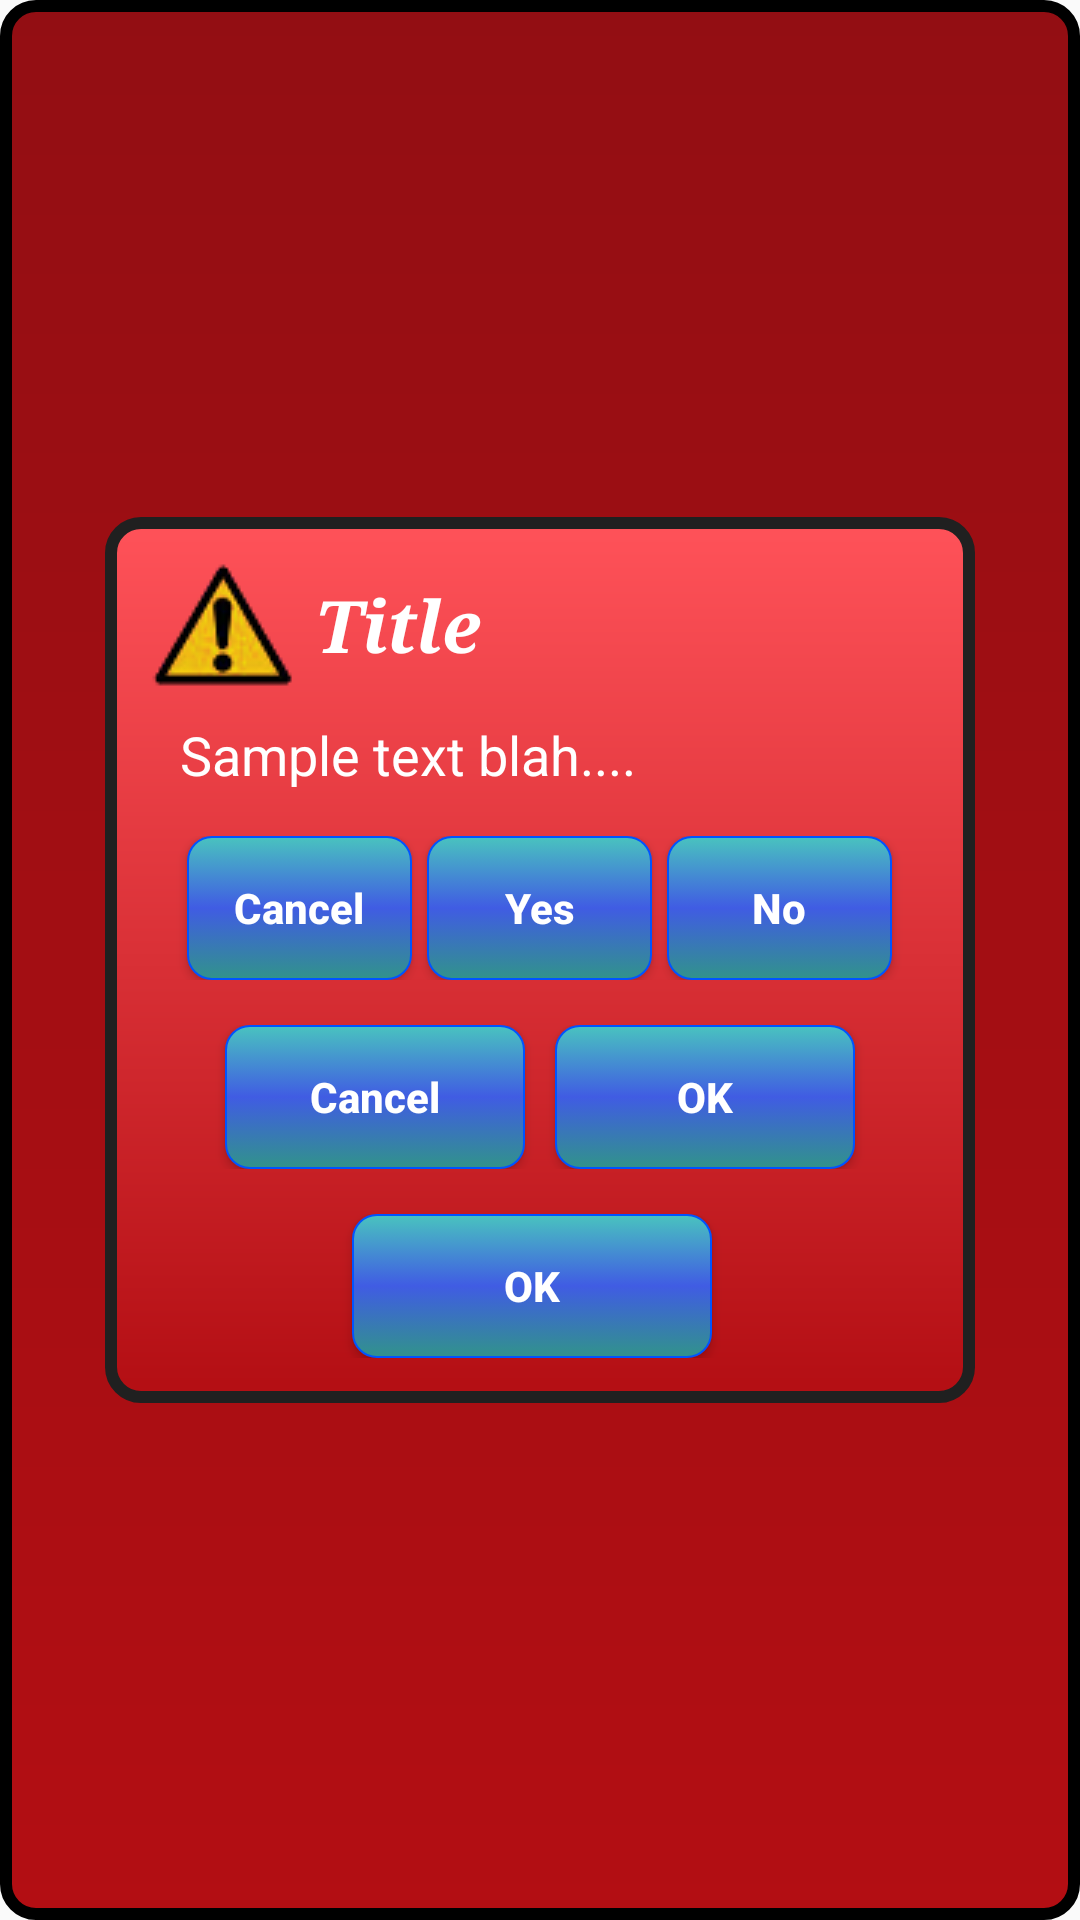

Layout XML and referenced resources for this Android screen:
<!-- AndroidManifest.xml: application theme AppCompat -->
<!-- res/layout/dialog_warning.xml -->
<?xml version="1.0" encoding="utf-8"?>
<LinearLayout xmlns:android="http://schemas.android.com/apk/res/android"
    android:layout_width="wrap_content"
    android:layout_height="wrap_content"
    android:layout_gravity="center"
    android:background="@drawable/dialog_warning_dark_red"
    android:gravity="center"
    android:orientation="vertical">

    <LinearLayout
        android:layout_width="290dp"
        android:layout_height="wrap_content"
        android:layout_gravity="center"
        android:background="@drawable/dialog_warning_light_red"
        android:orientation="vertical">

        <TextView
            android:id="@+id/WarningTitleTextView"
            android:layout_width="wrap_content"
            android:layout_height="wrap_content"
            android:layout_margin="5dp"
            android:drawableLeft="@mipmap/bm_caution_symbol"
            android:drawablePadding="7dp"
            android:drawableStart="@mipmap/bm_caution_symbol"
            android:gravity="center_vertical"
            android:lines="1"
            android:maxLines="1"
            android:text="@string/sampleTitle"
            android:textColor="@color/White"
            android:textSize="24sp"
            android:textStyle="bold|italic"
            android:typeface="serif" />

        <TextView
            android:id="@+id/WarningTextTextView"
            android:layout_width="match_parent"
            android:layout_height="wrap_content"
            android:layout_margin="5dp"
            android:paddingLeft="10dp"
            android:paddingRight="10dp"
            android:text="@string/sampleText"
            android:textColor="@color/White"
            android:textSize="18sp" />

        <LinearLayout
            android:id="@+id/ThreeButtonLayout"
            android:layout_width="match_parent"
            android:layout_height="wrap_content"
            android:layout_gravity="center_horizontal"
            android:layout_marginBottom="5dp"
            android:gravity="center_horizontal"
            android:paddingTop="10dp">

            <Button
                android:id="@+id/WarningButton3_1"
                style="?android:attr/buttonStyleSmall"
                android:layout_width="75dp"
                android:layout_height="wrap_content"
                android:layout_marginEnd="5dp"
                android:layout_marginRight="5dp"
                android:background="@drawable/button_grey"
                android:maxLines="1"
                android:text="@string/DialogCancel"
                android:textAllCaps="false"
                android:textColor="@color/White"
                android:textStyle="bold"
                android:typeface="normal" />

            <Button
                android:id="@+id/WarningButton3_2"
                style="?android:attr/buttonStyleSmall"
                android:layout_width="75dp"
                android:layout_height="wrap_content"
                android:background="@drawable/button_grey"
                android:maxLines="1"
                android:text="@string/DialogYes"
                android:textAllCaps="false"
                android:textColor="@color/White"
                android:textStyle="bold"
                android:typeface="normal" />

            <Button
                android:id="@+id/WarningButton3_3"
                style="?android:attr/buttonStyleSmall"
                android:layout_width="75dp"
                android:layout_height="wrap_content"
                android:layout_marginLeft="5dp"
                android:layout_marginStart="5dp"
                android:background="@drawable/button_grey"
                android:maxLines="1"
                android:text="@string/DialogNo"
                android:textAllCaps="false"
                android:textColor="@color/White"
                android:textStyle="bold"
                android:typeface="normal" />
        </LinearLayout>

        <LinearLayout
            android:id="@+id/TwoButtonLayout"
            android:layout_width="match_parent"
            android:layout_height="wrap_content"
            android:layout_gravity="center_horizontal"
            android:layout_marginBottom="5dp"
            android:gravity="center_horizontal"
            android:paddingTop="10dp">

            <Button
                android:id="@+id/WarningButton2_1"
                style="?android:attr/buttonStyleSmall"
                android:layout_width="100dp"
                android:layout_height="wrap_content"
                android:layout_marginEnd="10dp"
                android:layout_marginRight="10dp"
                android:background="@drawable/button_grey"
                android:maxLines="1"
                android:text="@string/DialogCancel"
                android:textAllCaps="false"
                android:textColor="@color/White"
                android:textStyle="bold"
                android:typeface="normal" />

            <Button
                android:id="@+id/WarningButton2_2"
                style="?android:attr/buttonStyleSmall"
                android:layout_width="100dp"
                android:layout_height="wrap_content"
                android:background="@drawable/button_grey"
                android:maxLines="1"
                android:text="@string/DialogOK"
                android:textAllCaps="false"
                android:textColor="@color/White"
                android:textStyle="bold"
                android:typeface="normal" />
        </LinearLayout>

        <LinearLayout
            android:id="@+id/OneButtonLayout"
            android:layout_width="match_parent"
            android:layout_height="wrap_content"
            android:layout_gravity="center_horizontal"
            android:layout_marginBottom="5dp"
            android:gravity="center_horizontal"
            android:paddingTop="10dp">

            <Button
                android:id="@+id/WarningButton1_1"
                style="?android:attr/buttonStyleSmall"
                android:layout_width="120dp"
                android:layout_height="wrap_content"
                android:layout_marginEnd="5dp"
                android:layout_marginRight="5dp"
                android:background="@drawable/button_grey"
                android:maxLines="1"
                android:text="@string/DialogOK"
                android:textAllCaps="false"
                android:textColor="@color/White"
                android:textStyle="bold"
                android:typeface="normal" />
        </LinearLayout>
    </LinearLayout>

</LinearLayout>
<!-- resources referenced by this layout -->
<resources>
  <color name="White">#FFFFFF</color>
  <!-- drawable button_grey (drawable) -->
  <?xml version="1.0" encoding="utf-8"?>
  <selector xmlns:android="http://schemas.android.com/apk/res/android">
      <item android:state_enabled="false">
          <shape android:shape="rectangle">
  
              <gradient android:angle="90" android:centerColor="#A4A4A4" android:endColor="#787474" android:startColor="#8A8787" />
  
              <padding android:bottom="7dp" android:left="7dp" android:right="7dp" android:top="7dp" />
  
              <stroke android:width="2px" android:color="#060606" />
  
              <corners android:radius="8dp" />
  
          </shape>
      </item>
      <item android:state_pressed="true">
          <shape android:shape="rectangle">
  
              <gradient android:angle="90" android:centerColor="#43AF2A" android:endColor="#3FAAA6" android:startColor="#297A74" />
  
              <padding android:bottom="7dp" android:left="7dp" android:right="7dp" android:top="7dp" />
  
              <stroke android:width="2px" android:color="#0054FF" />
  
              <corners android:radius="8dp" />
  
          </shape>
      </item>
      <item >
          <shape android:shape="rectangle">
  
              <gradient android:angle="90" android:centerColor="#405CE3" android:endColor="#49C3BF" android:startColor="#31938B" />
  
              <padding android:bottom="7dp" android:left="7dp" android:right="7dp" android:top="7dp" />
  
              <stroke android:width="2px" android:color="#0054FF" />
  
              <corners android:radius="8dp" />
  
          </shape>
      </item>
  </selector>
  <!-- drawable dialog_warning_dark_red (drawable) -->
  <?xml version="1.0" encoding="utf-8"?>
  <shape xmlns:android="http://schemas.android.com/apk/res/android"
      android:shape="rectangle" >
  
      <gradient
          android:angle="90"
          android:endColor="#930e13"
          android:startColor="#b30e13" />
  
      <padding
          android:bottom="10dp"
          android:left="10dp"
          android:right="10dp"
          android:top="10dp" />
  
      <stroke
          android:width="4dp"
          android:color="#000000" />
  
      <corners android:radius="10dp" />
  
  </shape>
  <!-- drawable dialog_warning_light_red (drawable) -->
  <?xml version="1.0" encoding="utf-8"?>
  <shape xmlns:android="http://schemas.android.com/apk/res/android"
      android:shape="rectangle" >
  
      <gradient
          android:angle="90"
          android:startColor="#b30e13"
          android:endColor="#ff5259" />
  
      <padding
          android:bottom="10dp"
          android:left="10dp"
          android:right="10dp"
          android:top="10dp" />
  
      <stroke
          android:width="4dp"
          android:color="#202020" />
  
      <corners android:radius="10dp" />
  
  </shape>
  <!-- mipmap bm_caution_symbol: png bitmap (mipmap-mdpi, 2672 bytes) -->
  <string name="DialogCancel">Cancel</string>
  <string name="DialogNo">No</string>
  <string name="DialogOK">OK</string>
  <string name="DialogYes">Yes</string>
  <string name="sampleText">Sample text blah....</string>
  <string name="sampleTitle">Title</string>
  <style name="AppCompat" parent="Theme.AppCompat.Light.NoActionBar">
          <item name="colorPrimary">#000</item>
          <item name="colorPrimaryDark">#888</item>
          <item name="colorAccent">#fff</item>
          <item name="android:windowFullscreen">true</item>
      </style>
</resources>
